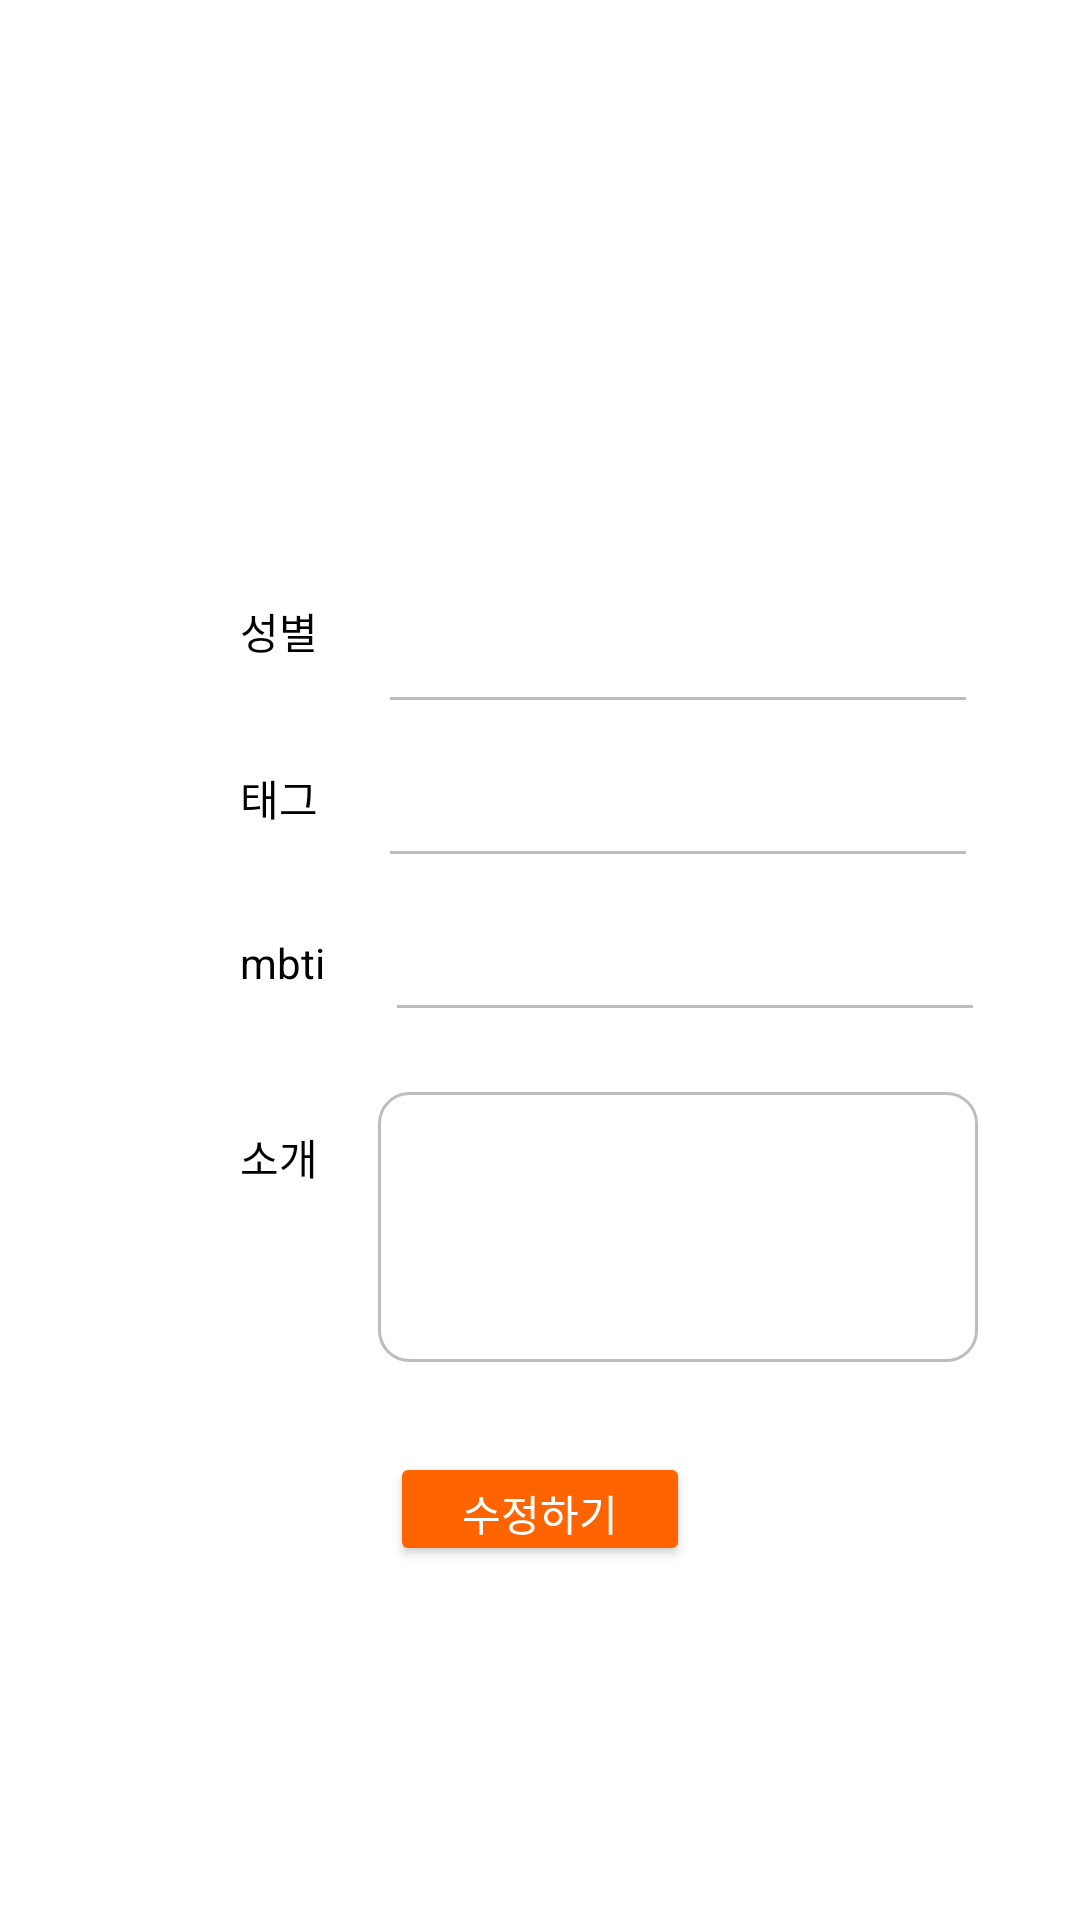

The Android layout XML behind this screen, and the referenced resources:
<!-- AndroidManifest.xml: application theme Theme.Kakao_App -->
<!-- res/layout/edit_user_info.xml -->
<?xml version="1.0" encoding="utf-8"?>
<androidx.constraintlayout.widget.ConstraintLayout xmlns:android="http://schemas.android.com/apk/res/android"
    xmlns:app="http://schemas.android.com/apk/res-auto"
    xmlns:tools="http://schemas.android.com/tools"
    android:layout_width="match_parent"
    android:layout_height="match_parent">

    <androidx.constraintlayout.widget.ConstraintLayout
        android:id="@+id/constraintLayout2"
        android:layout_width="match_parent"
        android:layout_height="wrap_content"
        app:layout_constraintEnd_toEndOf="parent"
        app:layout_constraintStart_toStartOf="parent"
        app:layout_constraintTop_toTopOf="parent">\

        <TextView
            android:id="@+id/textView30"
            android:layout_width="wrap_content"
            android:layout_height="wrap_content"
            android:layout_marginLeft="80dp"
            android:layout_marginTop="200dp"
            android:text="성별"
            android:textColor="#000000"
            app:layout_constraintStart_toStartOf="parent"
            app:layout_constraintTop_toTopOf="parent" />

        <EditText
            android:id="@+id/editText2"
            android:layout_width="200dp"
            android:layout_height="match_parent"
            android:layout_marginLeft="20dp"
            android:layout_marginTop="200dp"
            android:backgroundTint="@color/light_gray"
            app:layout_constraintStart_toEndOf="@+id/textView30"
            app:layout_constraintTop_toTopOf="parent" />

        <TextView
            android:id="@+id/textView31"
            android:layout_width="wrap_content"
            android:layout_height="wrap_content"
            android:layout_marginLeft="80dp"
            android:layout_marginTop="35dp"
            android:text="태그"
            android:textColor="#000000"
            app:layout_constraintStart_toStartOf="parent"
            app:layout_constraintTop_toBottomOf="@+id/textView30" />

        <EditText
            android:id="@+id/editText3"
            android:layout_width="200dp"
            android:layout_height="match_parent"
            android:layout_marginLeft="20dp"
            android:layout_marginTop="10dp"
            android:backgroundTint="@color/light_gray"
            app:layout_constraintStart_toEndOf="@+id/textView30"
            app:layout_constraintTop_toBottomOf="@+id/editText2" />

        <TextView
            android:id="@+id/textView32"
            android:layout_width="wrap_content"
            android:layout_height="wrap_content"
            android:layout_marginLeft="80dp"
            android:layout_marginTop="35dp"
            android:text="mbti"
            android:textColor="#000000"
            app:layout_constraintStart_toStartOf="parent"
            app:layout_constraintTop_toBottomOf="@+id/textView31" />

        <EditText
            android:id="@+id/editText4"
            android:layout_width="200dp"
            android:layout_height="match_parent"
            android:layout_marginLeft="20dp"
            android:layout_marginTop="10dp"
            android:backgroundTint="@color/light_gray"
            app:layout_constraintStart_toEndOf="@+id/textView32"
            app:layout_constraintTop_toBottomOf="@+id/editText3" />

        <TextView
            android:id="@+id/textView34"
            android:layout_width="wrap_content"
            android:layout_height="wrap_content"
            android:layout_marginLeft="80dp"
            android:layout_marginTop="45dp"
            android:text="소개"
            android:textColor="#000000"
            app:layout_constraintStart_toStartOf="parent"
            app:layout_constraintTop_toBottomOf="@+id/textView32" />

        <EditText
            android:id="@+id/editText6"
            android:layout_width="200dp"
            android:layout_height="90dp"
            android:layout_marginLeft="20dp"
            android:layout_marginTop="20dp"
            android:background="@drawable/intro_box"
            app:layout_constraintStart_toEndOf="@+id/textView34"
            app:layout_constraintTop_toBottomOf="@+id/editText4" />


    </androidx.constraintlayout.widget.ConstraintLayout>

    <Button
        android:id="@+id/button7"
        android:layout_width="100dp"
        android:layout_height="38dp"
        android:text="수정하기"
        android:layout_marginTop="30dp"
        app:layout_constraintEnd_toEndOf="parent"
        app:layout_constraintStart_toStartOf="parent"
        app:layout_constraintTop_toBottomOf="@+id/constraintLayout2"
        android:textColor="@color/white"
        android:backgroundTint="@color/orange"/>


</androidx.constraintlayout.widget.ConstraintLayout>
<!-- resources referenced by this layout -->
<resources>
  <color name="light_gray">#BDBDBD</color>
  <color name="orange">#FF6400</color>
  <color name="white">#FFFFFFFF</color>
  <!-- drawable intro_box (drawable-v24) -->
  <?xml version="1.0" encoding="utf-8"?>
  <selector xmlns:android="http://schemas.android.com/apk/res/android">
  
      <item android:state_focused="true">
          <shape xmlns:android="http://schemas.android.com/apk/res/android" android:shape="rectangle">
              <stroke android:width="1dp" android:color="@color/light_gray" />
              <corners android:radius="10dp"/>
              <solid android:color="#FFFFFF" />
          </shape>
      </item>
  
      <item android:state_focused="false">
          <shape xmlns:android="http://schemas.android.com/apk/res/android" android:shape="rectangle">
              <stroke android:width="1dp" android:color="@color/light_gray" />
              <corners android:radius="10dp"/>
          </shape>
      </item>
  
  </selector>
  <style name="Theme.Kakao_App" parent="Theme.MaterialComponents.Light.DarkActionBar">
  
          
          <item name="colorPrimary">@color/btn_orange</item>
          <item name="colorPrimaryVariant">@color/purple_700</item>
          <item name="colorOnPrimary">@color/white</item>
          
          <item name="colorSecondary">@color/teal_200</item>
          <item name="colorSecondaryVariant">@color/teal_700</item>
          <item name="colorOnSecondary">@color/white</item>
          
          
          <item name="android:statusBarColor" tools:targetApi="l">@color/white</item>
          <item name="android:windowLightStatusBar" tools:targetApi="m">true</item>
          
          <item name="windowNoTitle">true</item>
      </style>
  <color name="btn_orange">#FF6400</color>
  <color name="purple_700">#FF3700B3</color>
  <color name="teal_200">#FF03DAC5</color>
  <color name="teal_700">#FF018786</color>
</resources>
